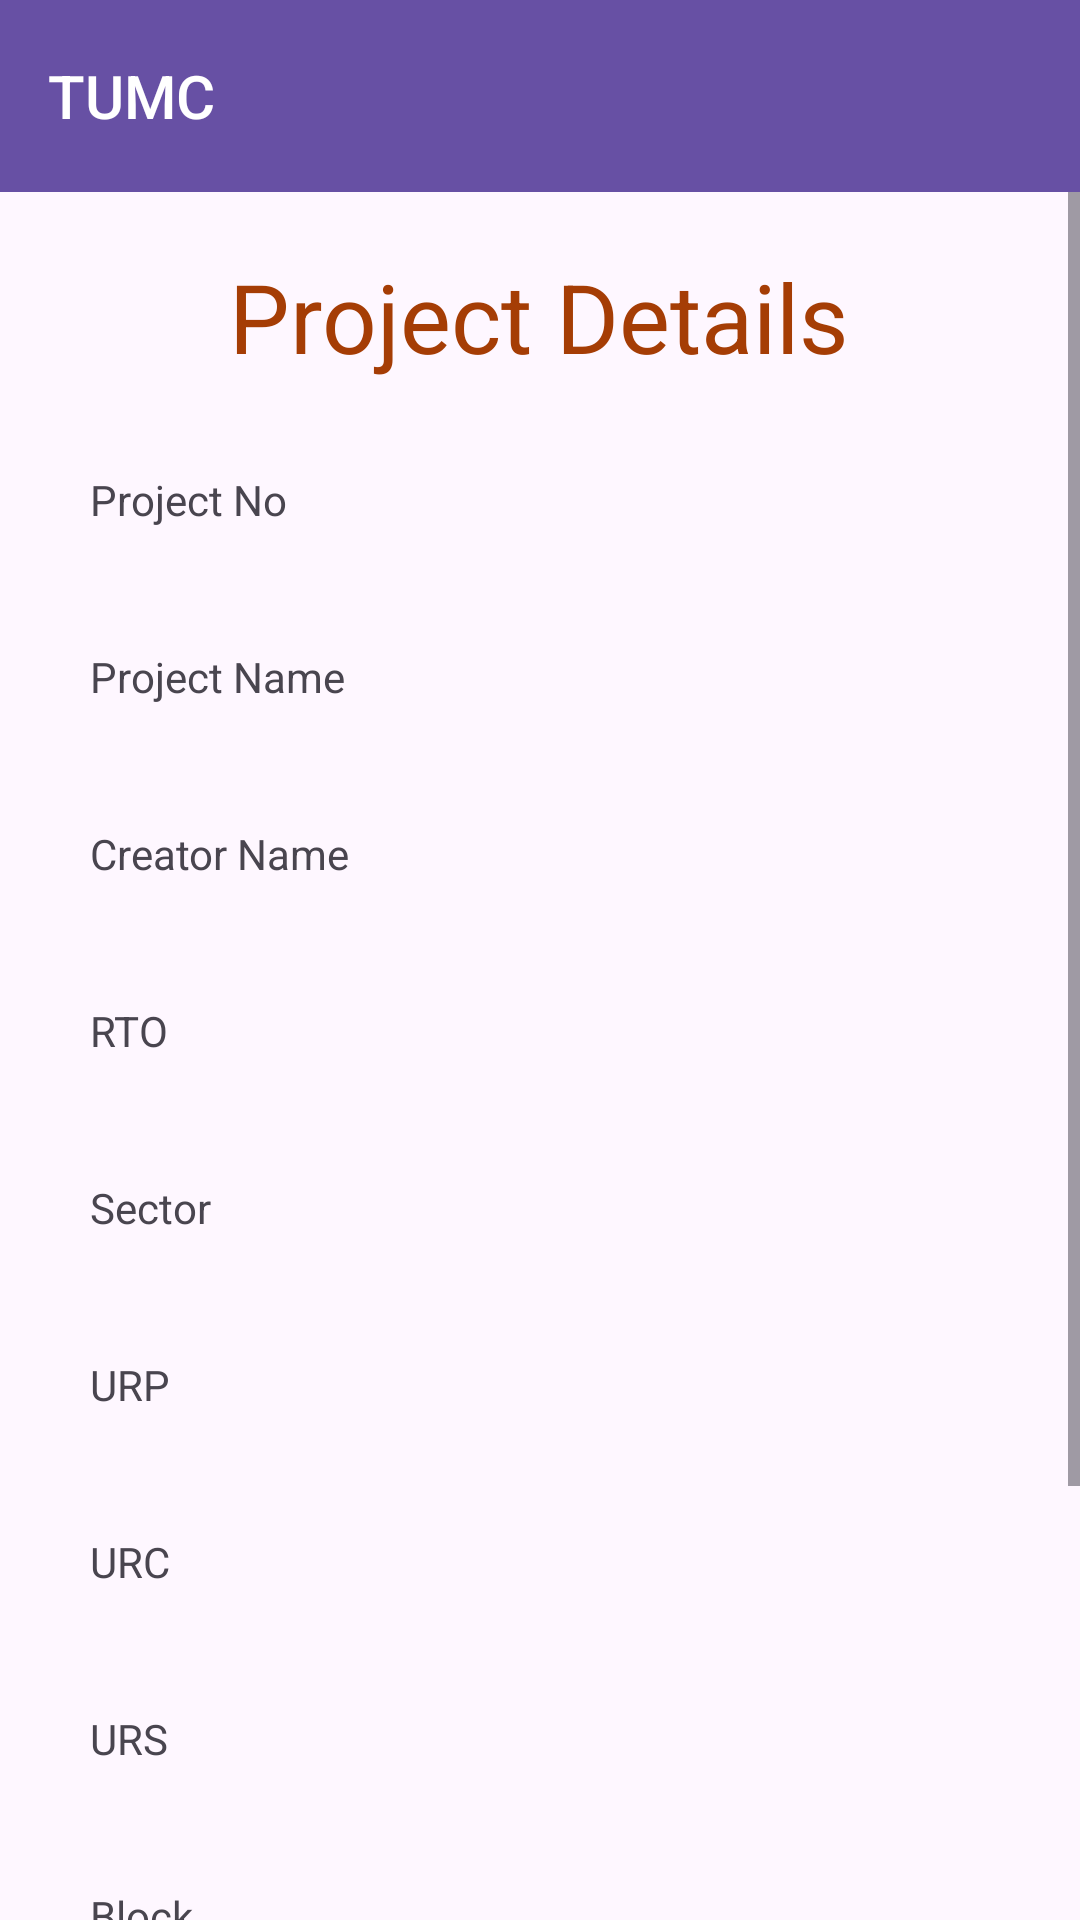

This screen was rendered from an Android layout file. Write that file and the resources it references.
<!-- AndroidManifest.xml: application theme Theme.TUMC_SURVEY -->
<!-- res/layout/activity_project_details.xml -->
<?xml version="1.0" encoding="utf-8"?>
<LinearLayout xmlns:android="http://schemas.android.com/apk/res/android" xmlns:app="http://schemas.android.com/apk/res-auto" xmlns:aapt="http://schemas.android.com/aapt" android:orientation="vertical" android:layout_width="match_parent" android:layout_height="match_parent">
    <include layout="@layout/toolbar_layout"/>
    <ScrollView android:layout_width="match_parent" android:layout_height="match_parent" android:fillViewport="true">
        <LinearLayout android:orientation="vertical" android:layout_width="match_parent" android:layout_height="match_parent" android:layout_margin="10dp">
            <TextView android:textSize="32sp" android:textColor="#a53d05" android:layout_gravity="center_horizontal" android:id="@+id/txtviewDocumentDetails" android:layout_width="wrap_content" android:layout_height="wrap_content" android:layout_margin="10dp" android:text="Project Details"/>
            <LinearLayout android:orientation="horizontal" android:layout_width="match_parent" android:layout_height="wrap_content" android:layout_margin="10dp">
                <TextView android:id="@+id/txtviewProjectNoTitle" android:layout_width="wrap_content" android:layout_height="wrap_content" android:layout_margin="10dp" android:text="Project No" android:ems="6" android:layout_weight="1"/>
                <TextView android:id="@+id/txtviewProjectNo" android:layout_width="wrap_content" android:layout_height="wrap_content" android:layout_margin="10dp" android:ems="6" android:layout_weight="1"/>
            </LinearLayout>
            <LinearLayout android:orientation="horizontal" android:layout_width="match_parent" android:layout_height="wrap_content" android:layout_margin="10dp">
                <TextView android:id="@+id/txtviewProjectNameTitle" android:layout_width="wrap_content" android:layout_height="wrap_content" android:layout_margin="10dp" android:text="Project Name" android:ems="10"/>
                <TextView android:id="@+id/txtiewProjectDetails" android:layout_width="wrap_content" android:layout_height="wrap_content" android:layout_margin="10dp" android:ems="10"/>
            </LinearLayout>
            <LinearLayout android:orientation="horizontal" android:layout_width="match_parent" android:layout_height="wrap_content" android:layout_margin="10dp">
                <TextView android:id="@+id/txtviewCreatorNameTitle" android:layout_width="wrap_content" android:layout_height="wrap_content" android:layout_margin="10dp" android:text="Creator Name" android:ems="10"/>
                <TextView android:id="@+id/txtviewCreatorName" android:layout_width="wrap_content" android:layout_height="wrap_content" android:layout_margin="10dp" android:ems="10"/>
            </LinearLayout>
            <LinearLayout android:orientation="horizontal" android:layout_width="match_parent" android:layout_height="wrap_content" android:layout_margin="10dp">
                <TextView android:id="@+id/txtviewRTOTitle" android:layout_width="wrap_content" android:layout_height="wrap_content" android:layout_margin="10dp" android:text="RTO" android:ems="10"/>
                <TextView android:id="@+id/txtviewRTO" android:layout_width="wrap_content" android:layout_height="wrap_content" android:layout_margin="10dp" android:ems="10"/>
            </LinearLayout>
            <LinearLayout android:orientation="horizontal" android:layout_width="match_parent" android:layout_height="wrap_content" android:layout_margin="10dp">
                <TextView android:id="@+id/txtviewSectorTitle" android:layout_width="wrap_content" android:layout_height="wrap_content" android:layout_margin="10dp" android:text="Sector" android:ems="10"/>
                <TextView android:id="@+id/txtviewSector" android:layout_width="wrap_content" android:layout_height="wrap_content" android:layout_margin="10dp" android:ems="10"/>
            </LinearLayout>
            <LinearLayout android:orientation="horizontal" android:layout_width="match_parent" android:layout_height="wrap_content" android:layout_margin="10dp">
                <TextView android:id="@+id/txtviewURIPTitle" android:layout_width="wrap_content" android:layout_height="wrap_content" android:layout_margin="10dp" android:text="URP" android:ems="10"/>
                <TextView android:id="@+id/txtviewURIP" android:layout_width="wrap_content" android:layout_height="wrap_content" android:layout_margin="10dp" android:ems="10"/>
            </LinearLayout>
            <LinearLayout android:orientation="horizontal" android:layout_width="match_parent" android:layout_height="wrap_content" android:layout_margin="10dp">
                <TextView android:id="@+id/txtviewURCTitle" android:layout_width="wrap_content" android:layout_height="wrap_content" android:layout_margin="10dp" android:text="URC" android:ems="10"/>
                <TextView android:id="@+id/txtviewURC" android:layout_width="wrap_content" android:layout_height="wrap_content" android:layout_margin="10dp" android:ems="10"/>
            </LinearLayout>
            <LinearLayout android:orientation="horizontal" android:layout_width="match_parent" android:layout_height="wrap_content" android:layout_margin="10dp">
                <TextView android:id="@+id/txtviewURSTitle" android:layout_width="wrap_content" android:layout_height="wrap_content" android:layout_margin="10dp" android:text="URS" android:ems="10"/>
                <TextView android:id="@+id/txtviewURS" android:layout_width="wrap_content" android:layout_height="wrap_content" android:layout_margin="10dp" android:ems="10"/>
            </LinearLayout>
            <LinearLayout android:orientation="horizontal" android:layout_width="match_parent" android:layout_height="wrap_content" android:layout_margin="10dp">
                <TextView android:id="@+id/txtviewBlockTitle" android:layout_width="wrap_content" android:layout_height="wrap_content" android:layout_margin="10dp" android:text="Block" android:ems="10"/>
                <TextView android:id="@+id/txtviewBlock" android:layout_width="wrap_content" android:layout_height="wrap_content" android:layout_margin="10dp" android:ems="10"/>
            </LinearLayout>
            <LinearLayout android:layout_gravity="center_horizontal" android:orientation="horizontal" android:layout_width="wrap_content" android:layout_height="wrap_content" android:layout_margin="5dp">
                <Button android:layout_gravity="center_horizontal" android:id="@+id/btnAddSurvey" android:layout_width="wrap_content" android:layout_height="wrap_content" android:layout_margin="5dp" android:text="Add Survey"/>
                <Button android:layout_gravity="center_horizontal" android:id="@+id/btnDisplaySurveys" android:layout_width="wrap_content" android:layout_height="wrap_content" android:layout_margin="5dp" android:text="Display Surveys"/>
            </LinearLayout>
            <LinearLayout android:layout_gravity="center_horizontal" android:orientation="vertical" android:layout_width="match_parent" android:layout_height="wrap_content" android:layout_margin="5dp">
                <Button android:layout_gravity="center_horizontal" android:id="@+id/btnDownload" android:layout_width="wrap_content" android:layout_height="wrap_content" android:layout_margin="10dp" android:text="Download Survey"/>
                <TextView android:id="@+id/txtviewDownloadResult" android:layout_width="match_parent" android:layout_height="wrap_content" android:layout_weight="1"/>
            </LinearLayout>
        </LinearLayout>
    </ScrollView>
</LinearLayout>
<!-- res/layout/toolbar_layout.xml (included above) -->
<?xml version="1.0" encoding="utf-8"?>
<androidx.appcompat.widget.Toolbar
    xmlns:android="http://schemas.android.com/apk/res/android"
    xmlns:app="http://schemas.android.com/apk/res-auto"
    android:id="@+id/tlbarToolbar"
    android:layout_width="match_parent"
    android:layout_height="?attr/actionBarSize"
    android:background="?attr/colorPrimary"
    android:elevation="4dp"
    android:theme="@style/ThemeOverlay.AppCompat.Dark.ActionBar"
    app:title="TUMC"
    app:titleTextColor="@android:color/white"
    app:titleTextAppearance="@style/TextAppearance.AppCompat.Widget.ActionBar.Title" />
<!-- resources referenced by this layout -->
<resources>
  <style name="Theme.TUMC_SURVEY" parent="Base.Theme.TUMC_SURVEY" />
  <style name="Base.Theme.TUMC_SURVEY" parent="Theme.Material3.DayNight.NoActionBar">
          
          
      </style>
</resources>
